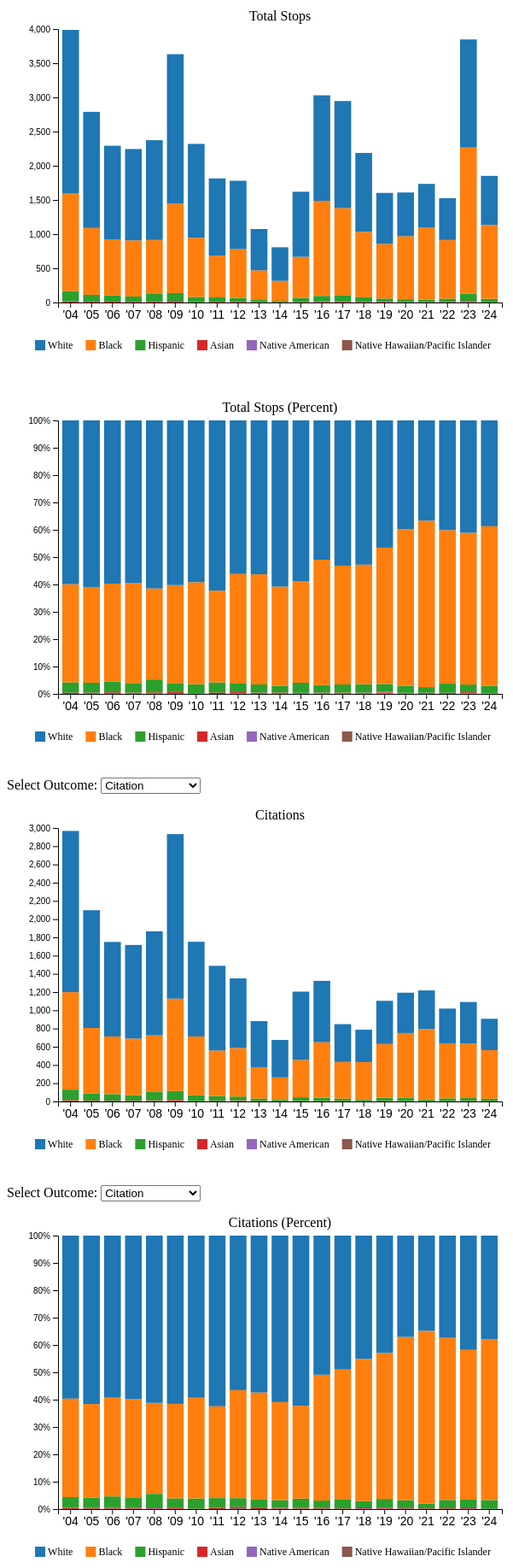
D3 v7 page, settled after 480 driven frames (8 s of simulated time); the page loaded 2 data file(s).


    const margin = {top: 40, right: 20, bottom: 40, left: 60},
        width = 600 - margin.left - margin.right,
        height = 400 - margin.top - margin.bottom;
    
// ── outcome_stacked_count.js
const count_tooltip = d3.select("body")
    .append("div").attr("class", "tooltip")
    .style("display", "none");

d3.json("./tables/yearly_outcomes_by_race.json").then(data => {
    const races = Array.from(new Set(data.map(d => d.Race)));
    const years = Array.from(new Set(data.map(d => d.Year))).sort((a,b) => a-b);
    const outcomes = Array.from(new Set(data.map(d => d.Outcome)));

    const color = d3.scaleOrdinal()
        .domain(races)
        .range(d3.schemeCategory10);

    const select = d3.select("#outcome-count-select");
    select.selectAll("option")
        .data(outcomes)
        .join("option")
        .attr("value", d => d)
        .text(d => d);

    drawChart(outcomes[0]);

    select.on("change", (event) => {
        const selectedOutcome = event.target.value;
        drawChart(selectedOutcome);
    });

    function drawChart(Outcome) {
        const chartDiv = d3.select("#outcome-count-container");
        chartDiv.selectAll("*").remove();

        const outcomeData = data.filter(d => d.Outcome === Outcome);

        const nested = d3.group(outcomeData, d => d.Year);
        const stackedData = [];

        nested.forEach((records, Year) => {
            const obj = { Year: Year };
            const aggregated = d3.rollup(records, v => d3.sum(v, d => d.Count), d => d.Race);
            let total = 0;
            races.forEach(Race => {
            const count = aggregated.get(Race) || 0;
            obj[Race] = count;
            total += count;
        });
        obj.Total = total;
        stackedData.push(obj);
    });

    const svg = chartDiv.append("svg")
                  .attr("width", width + margin.left + margin.right)
                  .attr("height", height + margin.top + margin.bottom)
                  .append("g")
                  .attr("transform", `translate(${margin.left},${margin.top})`);

    const x = d3.scaleBand()
                .domain(years)
                .range([0, width])
                .padding(0.2);

    const y = d3.scaleLinear()
                .domain([0, d3.max(stackedData, d => races.reduce((sum, r) => sum + d[r], 0))])
                .nice()
                .range([height, 0]);


    const stack = d3.stack().keys(races.slice().reverse());
    const series = stack(stackedData);

    svg.selectAll("g.series")
        .data(series)
        .join("g")
        .attr("fill", d => color(d.key))
        .selectAll("rect")
        .data(d => d)
        .join("rect")
        .attr("x", d => x(d.data.Year))
        .attr("y", d => y(d[1]))
        .attr("height", d => y(d[0]) - y(d[1]))
        .attr("width", x.bandwidth())
        .on("mousemove", (event, d) => {
            const race = d3.select
                (event.currentTarget.parentNode).datum().key;
            const count = d.data[race];
            const percent = ((count / d.data.Total) * 100).toFixed(1);
            count_tooltip.style("left", (event.pageX + 10) + "px")
                .style("top", (event.pageY - 25) + "px")
                .style("display", "inline-block")
                .html(`<strong>${race}</strong>
                    <br>Count: ${count}
                    <br>Percent: ${percent}%`);
        })
        .on("mouseout", () => count_tooltip.style("display", "none"));

    svg.append("g")
        .attr("transform", `translate(0,${height})`)
        .call(d3.axisBottom(x)
        .tickFormat(d => "'" + String(d)
        .slice(2)))
        .selectAll("text")
        .attr("font-size", "14px"); 

    svg.append("g")
       .call(d3.axisLeft(y));

    svg.append("text")
       .attr("x", width / 2)
       .attr("y", -10)
       .attr("text-anchor", "middle")
       .attr("font-size", "16px")
       .text(Outcome + "s");
    }
    
    const legendSvg = d3.select("#outcome-count-legend");
    const padding = 10;

    const legendGroup = legendSvg.append("g")
        .attr("id", "legendGroup");
    let xOffset = 0;

    races.forEach(Race => {
        const g = legendGroup.append("g")
            .attr("transform", `translate(${xOffset},0)`);

        g.append("rect")
            .attr("width", 12)
            .attr("height", 12)
            .attr("fill", color(Race));

        const text = g.append("text")
            .attr("x", 15)
            .attr("y", 7)
            .text(Race)
            .attr("font-size", "12px")
            .attr("dominant-baseline", "middle"); 

        const textWidth = text.node().getBBox().width;
        xOffset += 15 + 5 + textWidth + padding;
    });

    const svgWidth = legendSvg.node().clientWidth
        || +legendSvg.attr("width");
    const groupWidth = legendGroup.node().getBBox().width;

    legendGroup.attr("transform",
        `translate(${(svgWidth - groupWidth)/2}, 0)`);
});


// ── outcome_stacked_percent.js
const percent_tooltip = d3.select("body")
    .append("div").attr("class", "tooltip")
    .style("display", "none");


d3.json("./tables/yearly_outcomes_by_race.json").then(data => {
    const races = Array.from(new Set(data.map(d => d.Race)));
    const years = Array.from(new Set(data.map(d => d.Year))).sort((a,b) => a-b);
    const outcomes = Array.from(new Set(data.map(d => d.Outcome)));

    const color = d3.scaleOrdinal()
        .domain(races)
        .range(d3.schemeCategory10);

    const select = d3.select("#outcome-percent-select");
    select.selectAll("option")
        .data(outcomes)
        .join("option")
        .attr("value", d => d)
        .text(d => d);

    drawChart(outcomes[0]);

    select.on("change", (event) => {
        const selectedOutcome = event.target.value;
        drawChart(selectedOutcome);
    });

    function drawChart(Outcome) {
        const chartDiv = d3.select("#outcome-percent-container");
        chartDiv.selectAll("*").remove();

        const outcomeData = data.filter(d => d.Outcome === Outcome);

        const nested = d3.group(outcomeData, d => d.Year);
        const stackedData = [];

        nested.forEach((records, Year) => {
            const obj = { Year: Year };
            const aggregated = d3.rollup(records, v => d3.sum(v, d => d.Count), d => d.Race);
            let total = 0;
            races.forEach(Race => {
            const count = aggregated.get(Race) || 0;
            obj[Race + "_count"] = count;
            total += count;
        });
        races.forEach(Race => {
            obj[Race] = total > 0 ? (obj[Race + "_count"] / total) * 100 : 0;
        });
        obj.Total = total;
        stackedData.push(obj);
    });

    const svg = chartDiv.append("svg")
                  .attr("width", width + margin.left + margin.right)
                  .attr("height", height + margin.top + margin.bottom)
                  .append("g")
                  .attr("transform", `translate(${margin.left},${margin.top})`);

    const x = d3.scaleBand()
                .domain(years)
                .range([0, width])
                .padding(0.2);

    const y = d3.scaleLinear()
                .domain([0, 100])
                .nice()
                .range([height, 0]);


    const stack = d3.stack().keys(races.slice().reverse());
    const series = stack(stackedData);

    svg.selectAll("g.series")
        .data(series)
        .join("g")
        .attr("fill", d => color(d.key))
        .selectAll("rect")
        .data(d => d)
        .join("rect")
        .attr("x", d => x(d.data.Year))
        .attr("y", d => y(d[1]))
        .attr("height", d => y(d[0]) - y(d[1]))
        .attr("width", x.bandwidth())
        .on("mousemove", (event, d) => {
            const race = d3.select(event.currentTarget.parentNode).datum().key;
            const count = d.data[race + "_count"] || d.data[race];
            const percent_rounded = d.data[race].toFixed(1);
            percent_tooltip.style("left", (event.pageX + 10) + "px")
                .style("top", (event.pageY - 25) + "px")
                .style("display", "inline-block")
                .html(`<strong>${race}</strong>
                    <br>Percent: ${percent_rounded}%
                    <br>Count: ${count}`);
        })
        .on("mouseout", () => percent_tooltip.style("display", "none"));

    svg.append("g")
        .attr("transform", `translate(0,${height})`)
        .call(d3.axisBottom(x)
        .tickFormat(d => "'" + String(d)
        .slice(2)))
        .selectAll("text")
        .attr("font-size", "14px"); 

    svg.append("g")
       .call(d3.axisLeft(y).ticks(10).tickFormat(d => d + "%"));
    
    svg.append("text")
       .attr("x", width / 2)
       .attr("y", -10)
       .attr("text-anchor", "middle")
       .attr("font-size", "16px")
       .text(Outcome + "s (Percent)");
    }
    
    const legendSvg = d3.select("#outcome-percent-legend");
    const padding = 10;

    const legendGroup = legendSvg.append("g")
        .attr("id", "legendGroup");
    let xOffset = 0;

    races.forEach(Race => {
        const g = legendGroup.append("g")
            .attr("transform", `translate(${xOffset},0)`);

        g.append("rect")
            .attr("width", 12)
            .attr("height", 12)
            .attr("fill", color(Race));

        const text = g.append("text")
            .attr("x", 15)
            .attr("y", 7)
            .text(Race)
            .attr("font-size", "12px")
            .attr("dominant-baseline", "middle"); 

        const textWidth = text.node().getBBox().width;
        xOffset += 15 + 5 + textWidth + padding;
    });

    const svgWidth = legendSvg.node().clientWidth
        || +legendSvg.attr("width");
    const groupWidth = legendGroup.node().getBBox().width;

    legendGroup.attr("transform",
        `translate(${(svgWidth - groupWidth)/2}, 0)`);
});


// ── stop_stacked_count.js
const stop_count_tooltip = d3.select("body")
  .append("div").attr("class", "tooltip")
  .style("display", "none");

d3.json("./tables/yearly_stops_by_race.json").then(data => {
  const races = Array.from(new Set(data.map(d => d.Race)));
  const years = Array.from(new Set(data.map(d => d.Year))).sort((a, b) => a - b);

  const color = d3.scaleOrdinal()
    .domain(races)
    .range(d3.schemeCategory10);

  const chartDiv = d3.select("#stop-count-container");
  chartDiv.selectAll("*").remove();

  // Aggregate counts per year & race
  const nested = d3.group(data, d => d.Year);
  const stackedData = [];

  nested.forEach((records, Year) => {
    const obj = { Year: Year };
    let total = 0;
    races.forEach(Race => {
      const count = d3.sum(records.filter(r => r.Race === Race), d => d.Count);
      obj[Race] = count;
      total += count;
    });
    obj.Total = total;
    stackedData.push(obj);
  });

  const svg = chartDiv.append("svg")
    .attr("width", width + margin.left + margin.right)
    .attr("height", height + margin.top + margin.bottom)
    .append("g")
    .attr("transform", `translate(${margin.left},${margin.top})`);

  const x = d3.scaleBand()
    .domain(years)
    .range([0, width])
    .padding(0.2);

  const y = d3.scaleLinear()
    .domain([0, d3.max(stackedData, d => races.reduce((sum, r) => sum + d[r], 0))])
    .nice()
    .range([height, 0]);

  const stack = d3.stack().keys(races.slice().reverse());
  const series = stack(stackedData);

  svg.selectAll("g.series")
    .data(series)
    .join("g")
    .attr("fill", d => color(d.key))
    .selectAll("rect")
    .data(d => d)
    .join("rect")
    .attr("x", d => x(d.data.Year))
    .attr("y", d => y(d[1]))
    .attr("height", d => y(d[0]) - y(d[1]))
    .attr("width", x.bandwidth())
    .on("mousemove", (event, d) => {
      const race = d3.select(event.currentTarget.parentNode).datum().key;
      const count = d.data[race];
      const percent = ((count / d.data.Total) * 100).toFixed(1);
      stop_count_tooltip
        .style("left", (event.pageX + 10) + "px")
        .style("top", (event.pageY - 25) + "px")
        .style("display", "inline-block")
        .html(`<strong>${race}</strong>
               <br>Count: ${count}
               <br>Percent: ${percent}%`);
    })
    .on("mouseout", () => stop_count_tooltip.style("display", "none"));

  // X axis
  svg.append("g")
    .attr("transform", `translate(0,${height})`)
    .call(d3.axisBottom(x).tickFormat(d => "'" + String(d).slice(2)))
    .selectAll("text")
    .attr("font-size", "14px");

  // Y axis
  svg.append("g").call(d3.axisLeft(y));

  // Title
  svg.append("text")
    .attr("x", width / 2)
    .attr("y", -10)
    .attr("text-anchor", "middle")
    .attr("font-size", "16px")
    .text("Total Stops");

  // Legend
  const legendSvg = d3.select("#stop-count-legend");
  const padding = 10;

  const legendGroup = legendSvg.append("g").attr("id", "legendGroup");
  let xOffset = 0;

  races.forEach(Race => {
    const g = legendGroup.append("g")
      .attr("transform", `translate(${xOffset},0)`);

    g.append("rect")
      .attr("width", 12)
      .attr("height", 12)
      .attr("fill", color(Race));

    const text = g.append("text")
      .attr("x", 15)
      .attr("y", 7)
      .text(Race)
      .attr("font-size", "12px")
      .attr("dominant-baseline", "middle");

    const textWidth = text.node().getBBox().width;
    xOffset += 15 + 5 + textWidth + padding;
  });

  const svgWidth = legendSvg.node().clientWidth || +legendSvg.attr("width");
  const groupWidth = legendGroup.node().getBBox().width;

  legendGroup.attr("transform", `translate(${(svgWidth - groupWidth) / 2}, 0)`);
});

// ── stop_stacked_percent.js
const stop_percent_tooltip = d3.select("body")
  .append("div").attr("class", "tooltip")
  .style("display", "none");

d3.json("./tables/yearly_stops_by_race.json").then(data => {
  const races = Array.from(new Set(data.map(d => d.Race)));
  const years = Array.from(new Set(data.map(d => d.Year))).sort((a, b) => a - b);

  const color = d3.scaleOrdinal()
    .domain(races)
    .range(d3.schemeCategory10);

  const chartDiv = d3.select("#stop-percent-container");
  chartDiv.selectAll("*").remove();

  // Aggregate & normalize into percents
  const nested = d3.group(data, d => d.Year);
  const stackedData = [];

  nested.forEach((records, Year) => {
    const obj = { Year: Year };
    let total = 0;
    const counts = {};
    races.forEach(Race => {
      const count = d3.sum(records.filter(r => r.Race === Race), d => d.Count);
      counts[Race] = count;
      total += count;
    });
    races.forEach(Race => {
      obj[Race + "_count"] = counts[Race];       // keep raw count for tooltip
      obj[Race] = total > 0 ? (counts[Race] / total) * 100 : 0; // percent
    });
    obj.Total = total;
    stackedData.push(obj);
  });

  const svg = chartDiv.append("svg")
    .attr("width", width + margin.left + margin.right)
    .attr("height", height + margin.top + margin.bottom)
    .append("g")
    .attr("transform", `translate(${margin.left},${margin.top})`);

  const x = d3.scaleBand()
    .domain(years)
    .range([0, width])
    .padding(0.2);

  const y = d3.scaleLinear()
    .domain([0, 100]) // percent scale
    .nice()
    .range([height, 0]);

  const stack = d3.stack().keys(races.slice().reverse());
  const series = stack(stackedData);

  svg.selectAll("g.series")
    .data(series)
    .join("g")
    .attr("fill", d => color(d.key))
    .selectAll("rect")
    .data(d => d)
    .join("rect")
    .attr("x", d => x(d.data.Year))
    .attr("y", d => y(d[1]))
    .attr("height", d => y(d[0]) - y(d[1]))
    .attr("width", x.bandwidth())
    .on("mousemove", (event, d) => {
      const race = d3.select(event.currentTarget.parentNode).datum().key;
      const count = d.data[race + "_count"];
      const percent = d.data[race];
      stop_percent_tooltip
        .style("left", (event.pageX + 10) + "px")
        .style("top", (event.pageY - 25) + "px")
        .style("display", "inline-block")
        .html(`<strong>${race}</strong>
               <br>Count: ${count}
               <br>Percent: ${percent.toFixed(1)}%`);
    })
    .on("mouseout", () => stop_percent_tooltip.style("display", "none"));

  // X axis
  svg.append("g")
    .attr("transform", `translate(0,${height})`)
    .call(d3.axisBottom(x).tickFormat(d => "'" + String(d).slice(2)))
    .selectAll("text")
    .attr("font-size", "14px");

  // Y axis (percent)
  svg.append("g").call(d3.axisLeft(y).ticks(10).tickFormat(d => d + "%"));

  // Title
  svg.append("text")
    .attr("x", width / 2)
    .attr("y", -10)
    .attr("text-anchor", "middle")
    .attr("font-size", "16px")
    .text("Total Stops (Percent)");

  // Legend
  const legendSvg = d3.select("#stop-percent-legend");
  legendSvg.selectAll("*").remove(); // clear old legend
  const padding = 10;

  const legendGroup = legendSvg.append("g").attr("id", "legendGroup");
  let xOffset = 0;

  races.forEach(Race => {
    const g = legendGroup.append("g")
      .attr("transform", `translate(${xOffset},0)`);

    g.append("rect")
      .attr("width", 12)
      .attr("height", 12)
      .attr("fill", color(Race));

    const text = g.append("text")
      .attr("x", 15)
      .attr("y", 7)
      .text(Race)
      .attr("font-size", "12px")
      .attr("dominant-baseline", "middle");

    const textWidth = text.node().getBBox().width;
    xOffset += 15 + 5 + textWidth + padding;
  });

  const svgWidth = legendSvg.node().clientWidth || +legendSvg.attr("width");
  const groupWidth = legendGroup.node().getBBox().width;

  legendGroup.attr("transform", `translate(${(svgWidth - groupWidth) / 2}, 0)`);
});


### data: tables/yearly_outcomes_by_race.json
[
 {
  "Year": 2004,
  "Outcome": "Citation",
  "Race": "White",
  "Count": 1769
 },
 {
  "Year": 2004,
  "Outcome": "Citation",
  "Race": "Black",
  "Count": 1069
 },
 {
  "Year": 2004,
  "Outcome": "Citation",
  "Race": "Hispanic",
  "Count": 117
 },
 {
  "Year": 2004,
  "Outcome": "Citation",
  "Race": "Asian",
  "Count": 12
 },
 {
  "Year": 2004,
  "Outcome": "Citation",
  "Race": "Native American",
  "Count": 1
 },
 {
  "Year": 2004,
  "Outcome": "Citation",
  "Race": "Native Hawaiian/Pacific Islander",
  "Count": 0
 },
 {
  "Year": 2009,
  "Outcome": "Citation",
  "Race": "White",
  "Count": 1805
 },
 {
  "Year": 2009,
  "Outcome": "Citation",
  "Race": "Black",
  "Count": 1013
 },
 "... 340 more items"
]

### data: tables/yearly_stops_by_race.json
[
 {
  "Year": 2004,
  "Race": "White",
  "Count": 2388
 },
 {
  "Year": 2004,
  "Race": "Black",
  "Count": 1432
 },
 {
  "Year": 2004,
  "Race": "Hispanic",
  "Count": 149
 },
 {
  "Year": 2004,
  "Race": "Asian",
  "Count": 17
 },
 {
  "Year": 2004,
  "Race": "Native American",
  "Count": 1
 },
 {
  "Year": 2004,
  "Race": "Native Hawaiian/Pacific Islander",
  "Count": 0
 },
 {
  "Year": 2005,
  "Race": "White",
  "Count": 1699
 },
 {
  "Year": 2005,
  "Race": "Black",
  "Count": 976
 },
 "... 118 more items"
]